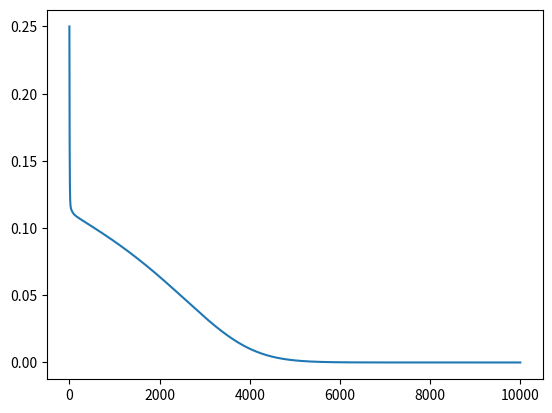

Write Python code to recreate this figure.
'''
这里使用均方根误差（RMS）作为损失函数的RBF（径向基函数）神经网络。
'''

import numpy as np
import matplotlib.pyplot as plt

# RBF网络的前向传播函数
def RBF_forward(X_, parameters_):
    m, n = X_.shape  # m为样本数，n为特征维度
    beta = parameters_['beta']  # 径向基函数的扩展参数（影响高斯核函数的宽度）
    W = parameters_['W']  # 输出层的权重矩阵
    c = parameters_['c']  # 径向基函数的中心点
    b = parameters_['b']  # 偏置项

    t_ = c.shape[0]  # 隐藏层的节点数量，即径向基函数的数量
    p = np.zeros((m, t_))  # 存储隐藏层的激活值，对应公式5.19
    x_c = np.zeros((m, t_))  # 存储x - c_{i}，表示样本与中心点之间的距离

    # 计算每个样本到各中心点的距离，并应用高斯核函数进行转换
    for i in range(t_):
        x_c[:, i] = np.linalg.norm(X_ - c[[i],], axis=1) ** 2  # 计算欧几里得距离的平方

        p[:, i] = np.exp(-beta[0, i] * x_c[:, i])  # 通过高斯核函数计算激活值

    # 计算输出层的值 a，线性组合隐藏层输出并加上偏置
    a = np.dot(p, W.T) + b
    return a, p, x_c


# RBF网络的反向传播函数
def RBF_backward(a_, y_, x_c, p_, parameters_):
    m, n = a_.shape  # m为样本数，n为输出层维度（这里n=1，因为这是一个二分类问题）
    grad = {}  # 用来存储梯度
    beta = parameters_['beta']
    W = parameters_['W']
    #因为da并不直接参与梯度更新，所以da除以m，如果da也除以m，dw也除以m，那么就是除以m^2，显然是不正确的
    da = (a_ - y_) # 损失函数对输出层的偏导数，a_为预测值，y_为真实标签

    dw = np.dot(da.T, p_) / m  # 计算权重矩阵W的梯度
    db = np.sum(da, axis=0, keepdims=True) / m  # 计算偏置b的梯度
    dp = np.dot(da, W)  # 计算损失函数对隐藏层激活值p的偏导数

    dbeta = np.sum(dp * p_ * (-x_c), axis=0, keepdims=True) / m  # 计算径向基函数的扩展参数beta的梯度

    # 确保计算出的梯度维度正确
    assert dbeta.shape == beta.shape
    assert dw.shape == W.shape

    # 将梯度存入字典
    grad['dw'] = dw
    grad['dbeta'] = dbeta
    grad['db'] = db

    return grad


# 计算损失函数
def compute_cost(y_hat_, y_):
    m = y_.shape[0]  # 样本数
    loss = np.sum((y_hat_ - y_) ** 2) / (2 * m)  # 均方误差（MSE）作为损失函数
    return np.squeeze(loss)  # 去掉不必要的维度，使输出是一个标量


# RBF模型训练函数
def RBF_model(X_, y_, learning_rate, num_epochs, t):
    '''

    :param X_: 输入数据（训练集）
    :param y_: 真实标签
    :param learning_rate: 学习率，用于更新参数
    :param num_epochs: 训练的迭代次数
    :param t: 隐藏层节点（径向基函数）的数量
    :return: 返回训练后的模型参数和损失值
    '''
    parameters = {}
    np.random.seed(16)  # 设置随机种子，确保结果可重复

    # 初始化参数
    parameters['beta'] = np.random.randn(1, t)  # 初始化径向基函数的方差参数beta
    parameters['W'] = np.zeros((1, t))  # t个隐层神经元的连接权
    parameters['c'] = np.random.rand(t, 2)  # 初始化中心点c
    parameters['b'] = np.zeros([1, 1])  # 初始化偏置b
    costs = []  # 用来存储每次迭代的损失值

    # 进行num_epochs次训练
    for i in range(num_epochs):
        a, p, x_c = RBF_forward(X_, parameters)  # 前向传播，计算预测值a
        cost = compute_cost(a, y_)  # 计算损失值
        costs.append(cost)  # 记录损失值
        grad = RBF_backward(a, y_, x_c, p, parameters)  # 反向传播，计算梯度

        # 更新参数
        parameters['beta'] -= learning_rate * grad['dbeta']
        parameters['W'] -= learning_rate * grad['dw']
        parameters['b'] -= learning_rate * grad['db']

    return parameters, costs


# 使用训练好的模型进行预测
def predict(X_, parameters_):
    a, p, x_c = RBF_forward(X_, parameters_)  # 前向传播，计算预测值
    return a


# 示例数据集，X为输入数据，y为输出标签
X = np.array([[1, 0], [0, 1], [0, 0], [1, 1]])
y = np.array([[1], [1], [0], [0]])

# 训练RBF模型
parameters, costs = RBF_model(X, y, 0.003, 10000, 8)

# 绘制损失函数的变化曲线
plt.plot(costs)
plt.show()

# 使用训练好的模型进行预测
print(predict(X, parameters))

# 梯度检验
# parameters = {}
# parameters['beta'] = np.random.randn(1, 2)  # 初始化径向基的方差
# parameters['W'] = np.random.randn(1, 2)  # 初始化
# parameters['c'] = np.array([[0.1, 0.1], [0.8, 0.8]])
# parameters['b'] = np.zeros([1, 1])
# a, p, x_c = RBF_forward(X, parameters)
#
# cost = compute_cost(a, y)
# grad = RBF_backward(a, y, x_c, p, parameters)
#
#
# parameters['b'][0, 0] += 1e-6
#
# a1, p1, x_c1 = RBF_forward(X, parameters)
# cost1 = compute_cost(a1, y)
# print(grad['db'])
#
# print((cost1 - cost) / 1e-6)
